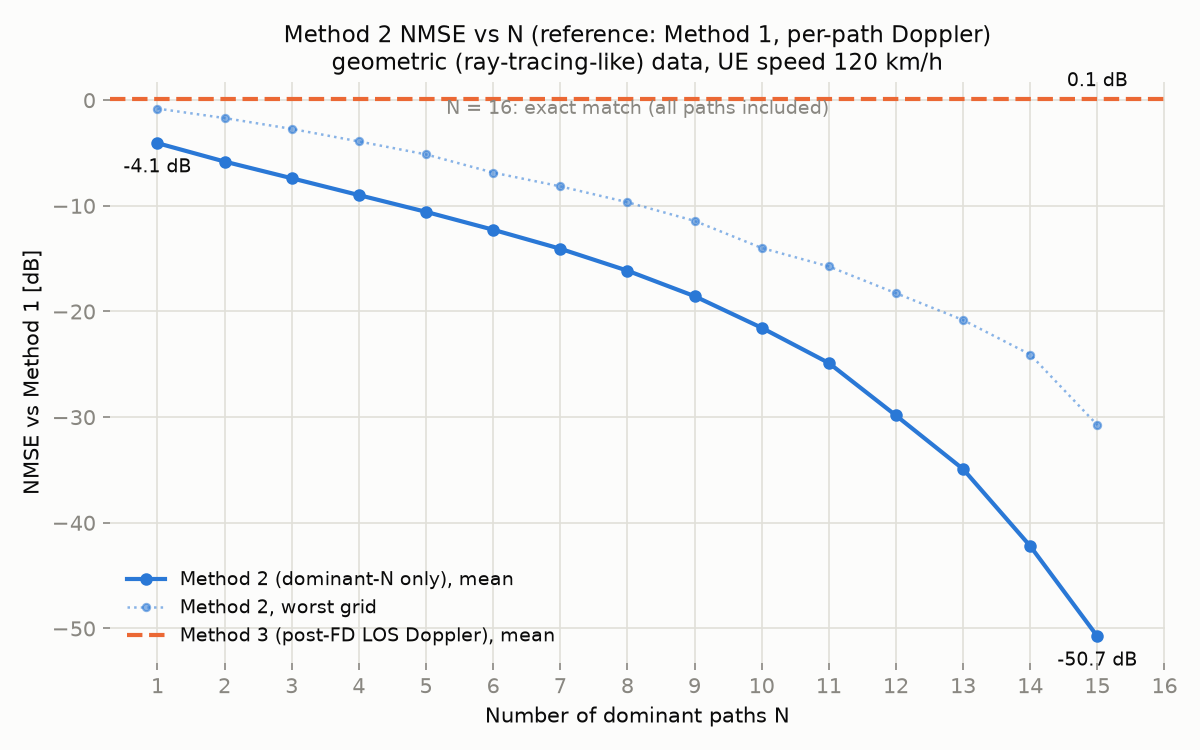

The table this chart was drawn from, first rows:
n_dominant, mean_nmse2, mean_nmse2_db, max_nmse2_db, mean_nmse3_db, max_nmse3_db, rsrp_wide_err2_db, rsrp_wide_err3_db, rsrp_band_err2_db, rsrp_band_err3_db
1, 0.3922, -4.065, -0.7968, 0.1455, 5.827, 2.476, 0.2713, 2.601, 1.319
2, 0.2625, -5.809, -1.692, 0.1455, 5.827, 1.504, 0.2713, 1.729, 1.319
3, 0.1825, -7.388, -2.718, 0.1455, 5.827, 0.9731, 0.2713, 1.223, 1.319
4, 0.1264, -8.981, -3.903, 0.1455, 5.827, 0.6673, 0.2713, 0.9417, 1.319
5, 0.08774, -10.57, -5.132, 0.1455, 5.827, 0.458, 0.2713, 0.7343, 1.319
6, 0.05941, -12.26, -6.853, 0.1455, 5.827, 0.3036, 0.2713, 0.562, 1.319
7, 0.03926, -14.06, -8.156, 0.1455, 5.827, 0.2011, 0.2713, 0.4243, 1.319
8, 0.02435, -16.14, -9.659, 0.1455, 5.827, 0.1357, 0.2713, 0.2997, 1.319
9, 0.01397, -18.55, -11.42, 0.1455, 5.827, 0.08307, 0.2713, 0.2014, 1.319
10, 0.00701, -21.54, -13.99, 0.1455, 5.827, 0.04324, 0.2713, 0.1109, 1.319
11, 0.003255, -24.87, -15.74, 0.1455, 5.827, 0.01742, 0.2713, 0.0576, 1.319
12, 0.001037, -29.84, -18.27, 0.1455, 5.827, 0.005816, 0.2713, 0.01899, 1.319
13, 0.0003225, -34.91, -20.81, 0.1455, 5.827, 0.001735, 0.2713, 0.007098, 1.319
14, 6.02641e-05, -42.2, -24.07, 0.1455, 5.827, 0.0002748, 0.2713, 0.0006342, 1.319
15, 8.41981e-06, -50.75, -30.75, 0.1455, 5.827, 3.8667e-05, 0.2713, 0.0001104, 1.319
16, 2.55549e-32, -315.9, -314.1, 0.1455, 5.827, 4.52914e-16, 0.2713, 4.56831e-16, 1.319
